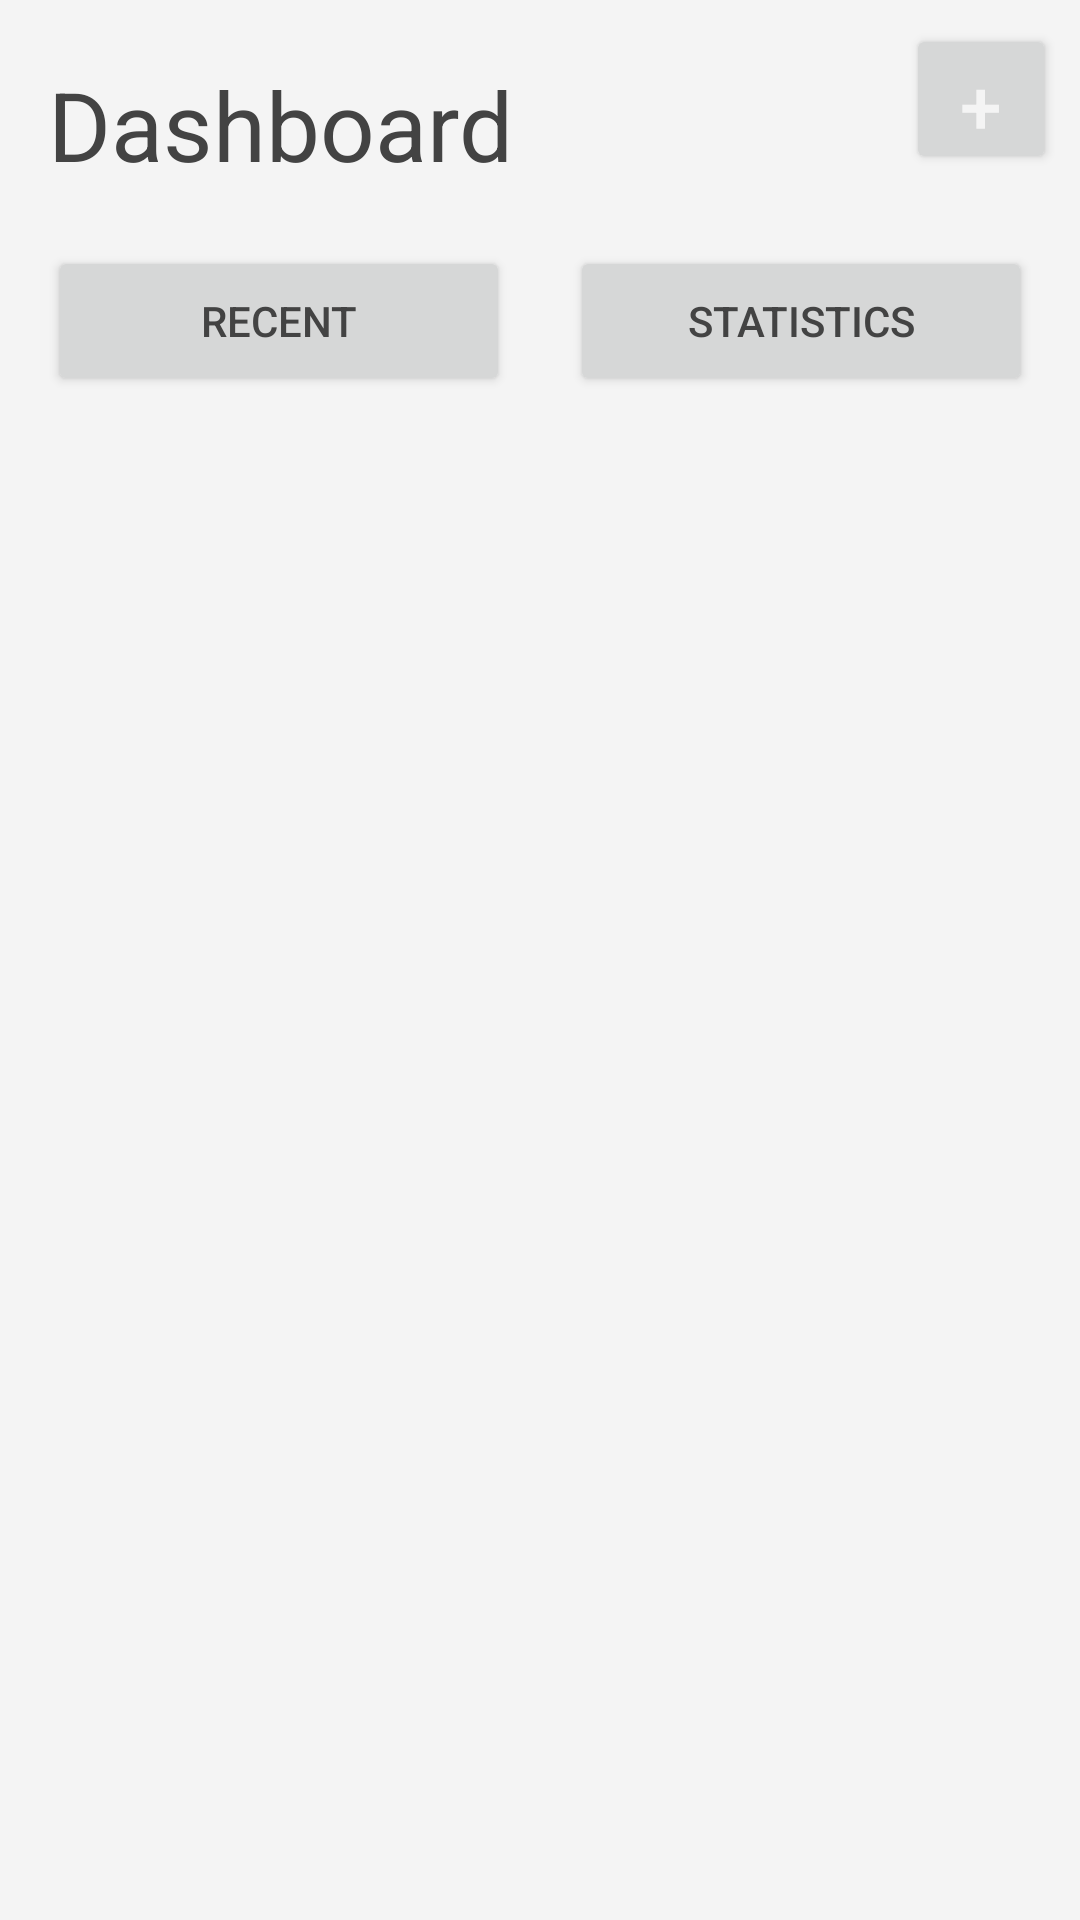

Layout XML and referenced resources for this Android screen:
<!-- AndroidManifest.xml: application theme Theme.TrackMyReceiptApp -->
<!-- res/layout/activity_main.xml -->
<?xml version="1.0" encoding="utf-8"?>
<LinearLayout xmlns:android="http://schemas.android.com/apk/res/android"
    xmlns:app="http://schemas.android.com/apk/res-auto"
    xmlns:tools="http://schemas.android.com/tools"
    android:layout_width="match_parent"
    android:layout_height="match_parent"
    android:orientation="vertical"
    android:background="#F4f4f4"
    tools:context=".MainActivity">

    <LinearLayout
        android:orientation="vertical"
        android:layout_width="match_parent"
        android:background="#F4F4F4"
        android:layout_height="198dp">

        <LinearLayout
            android:layout_width="match_parent"
            android:layout_height="wrap_content"
            android:orientation="horizontal">

            <LinearLayout
                android:orientation="vertical"
                android:layout_width="250dp"
                android:layout_height="wrap_content">

                <TextView
                    android:id="@+id/titlepage"
                    android:layout_marginTop="20dp"
                    android:textSize="32sp"
                    android:textColor="#434343"
                    android:text="Dashboard"
                    android:layout_marginLeft="16dp"
                    android:layout_gravity="left"
                    android:layout_width="match_parent"
                    android:layout_height="wrap_content"/>

            </LinearLayout>

            <View
                android:layout_width="0dp"
                android:layout_height="0dp"
                android:layout_weight="1" />

            <Button
                android:id="@+id/open_camera"
                android:layout_width="50dp"
                android:layout_height="50dp"
                android:layout_marginStart="8dp"
                android:layout_marginLeft="8dp"
                android:layout_marginTop="8dp"
                android:layout_marginEnd="8dp"
                android:layout_marginRight="8dp"
                android:layout_marginBottom="8dp"
                android:textSize="25sp"
                android:textColor="#F4F4F4"
                android:layout_gravity="center"
                android:text="+" />

        </LinearLayout>

        <LinearLayout
            android:layout_width="match_parent"
            android:layout_height="wrap_content"
            android:layout_marginLeft="16dp"
            android:layout_marginRight="16dp"
            android:layout_marginTop="16dp"
            android:orientation="horizontal">

            <LinearLayout
                android:layout_width="match_parent"
                android:layout_height="wrap_content"
                android:orientation="horizontal">

                <Button
                    android:id="@+id/recent_purchases_button"
                    android:text="Recent"
                    android:textColor="#434343"
                    android:layout_width="0dp"
                    android:layout_height="50dp"
                    android:layout_weight="1"
                    android:layout_marginRight="10dp" />

                <Button
                    android:id="@+id/statistics_button"
                    android:text="Statistics"
                    android:textColor="#434343"
                    android:layout_width="0dp"
                    android:layout_height="50dp"
                    android:layout_weight="1"
                    android:layout_marginLeft="10dp" />

            </LinearLayout>

        </LinearLayout>


    </LinearLayout>

    <androidx.recyclerview.widget.RecyclerView
        android:id="@+id/receipt_recycler_view"
        android:layout_width="match_parent"
        android:layout_marginTop="-60dp"
        android:layout_marginRight="16dp"
        android:layout_marginLeft="16dp"
        android:layout_height="wrap_content" />

    <ImageView
        android:id="@+id/receipt_image"
        android:layout_width="match_parent"
        android:layout_height="400dp"/>



    <TextView
        android:id="@+id/receipt_text"
        android:layout_width="wrap_content"
        android:layout_height="wrap_content" />

    <ImageView
        android:id="@+id/receipt_img_id"
        android:layout_width="match_parent"
        android:layout_height="200dp"
        />
    <ImageView
        android:id="@+id/receipt_img_id2"
        android:layout_width="match_parent"
        android:layout_height="200dp"
        />

    <Button
        android:id="@+id/open_camera_btn"
        android:text="Open Camera Insert the Icon"
        android:layout_width="match_parent"
        android:layout_height="wrap_content"

        android:textSize="17dp"/>

    <TextView
        android:id="@+id/text_id"
        android:layout_width="wrap_content"
        android:layout_height="wrap_content"
        android:text="Hello World!"
        android:textSize="26dp"/>

</LinearLayout>
<!-- resources referenced by this layout -->
<resources>
  <style name="Theme.TrackMyReceiptApp" parent="Theme.MaterialComponents.DayNight.DarkActionBar">
          
          <item name="colorPrimary">@color/purple_500</item>
          <item name="colorPrimaryVariant">@color/purple_700</item>
          <item name="colorOnPrimary">@color/white</item>
          
          <item name="colorSecondary">@color/teal_200</item>
          <item name="colorSecondaryVariant">@color/teal_700</item>
          <item name="colorOnSecondary">@color/black</item>
          
          <item name="android:statusBarColor" tools:targetApi="l">?attr/colorPrimaryVariant</item>
          
      </style>
  <!-- not gathered from this repository: default colours our renderer supplied (Android Studio template values) -->
  <color name="purple_500">#FF6200EE</color>
  <color name="purple_700">#FF3700B3</color>
  <color name="teal_200">#FF03DAC5</color>
  <color name="teal_700">#FF018786</color>
  <color name="black">#FF000000</color>
  <color name="white">#FFFFFFFF</color>
</resources>
